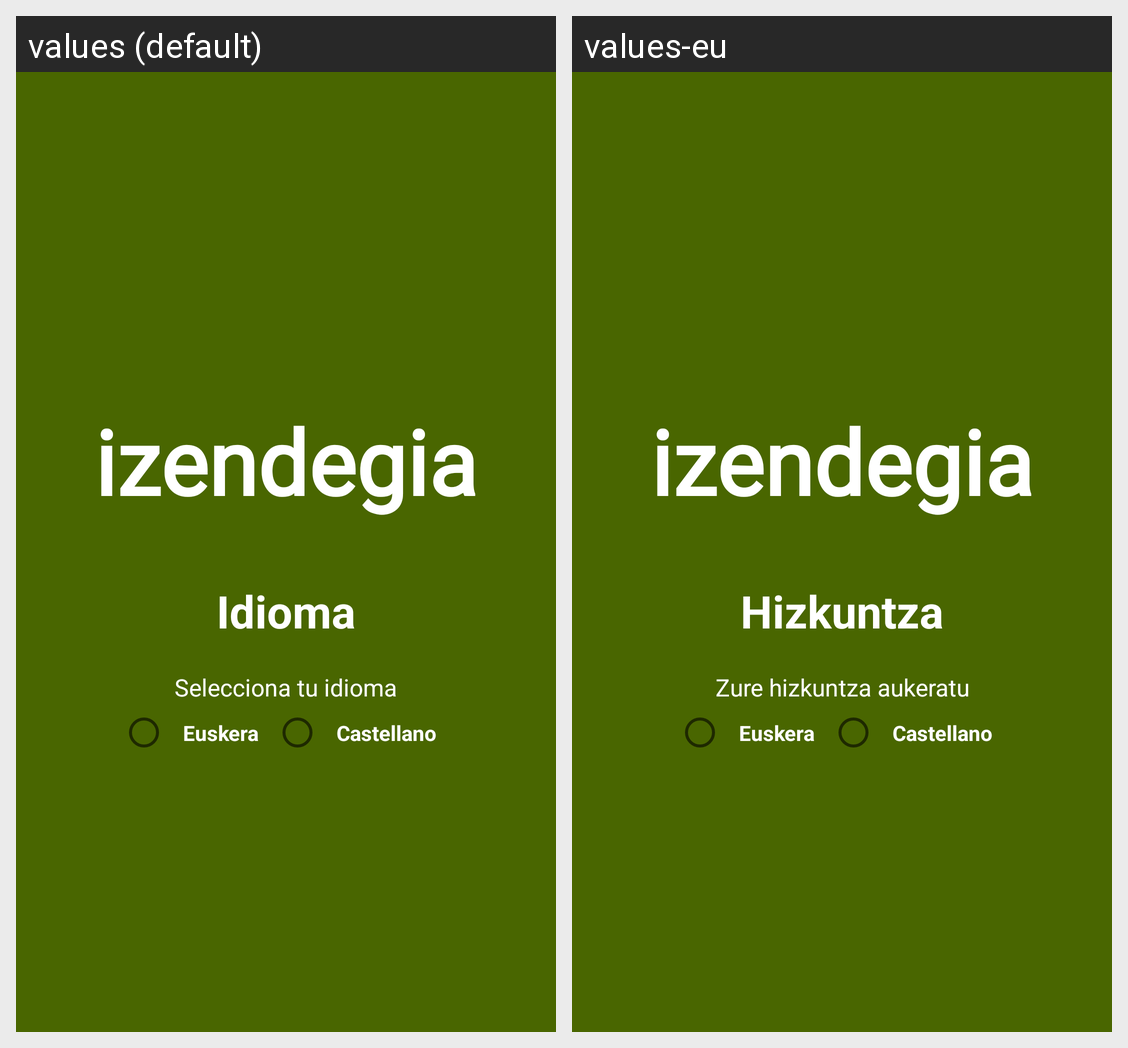

Locale-by-locale string values for the Android screen shown in this grid:
Android screen res/layout/intro1.xml rendered under 2 locales, left to right: values (default), values-eu. Device: Nexus 5 (rendered at 1080×1920; each locale shown at half size, 540×960, under a caption strip naming it); theme AppTheme.
Strings drawn on this screen, with the default value and each locale's value (text and hints the layout hard-codes, and strings that could not be matched under every locale, appear in the picture but are not listed):

app_name_lowercase
  values: izendegia
  values-eu: izendegia  [not translated; the default value is used]

slide_1_title
  values: Idioma
  values-eu: Hizkuntza

slide_1_desc
  values: Selecciona tu idioma
  values-eu: Zure hizkuntza aukeratu
